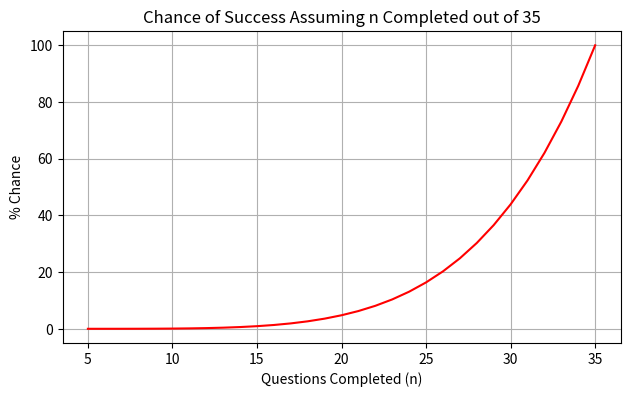

The script that saved this image:
from math import prod
from matplotlib import pyplot as plt


def chance_for(n, out_of=35, revealed=5):
    """
    example - imagine a set of 10 questions, 3 completed as shown by *
    [- - - * - * * - - -]

    what is chance of 3 random unique selections all *?

    chance of selecting a completed one is 3/10
    now set looks something like this
    [- - - - * * - - -]

    chance of next random selection among completed is 2/9
    set becomes something like
    [- - - - * - - -]

    final selection now has 1/8 chance of success

    so we end up with a computation like (3/10) * (2/9) * (1/8)

    :return: float within [0, 1]
    """
    chance = prod((n - i) / (out_of - i) for i in range(revealed))
    return chance


# assume 35 total questions 
questions_completed = list(range(5, 35 + 1))
chances = [chance_for(n) for n in questions_completed]

# convert the decimal probabilities to percent
chances = [c * 100 for c in chances]

# graph
fig = plt.figure(figsize=(7.2, 4.05))
plt.plot(questions_completed, chances, 'r-')
plt.title('Chance of Success Assuming n Completed out of 35')
plt.xlabel('Questions Completed (n)')
plt.ylabel('% Chance')
plt.grid(True)
plt.show()

# notice even with 20 questions complete there is ~95% chance of failure
# (ie) only ~5% chance of all 5 randomly selected numbers being among the 20
